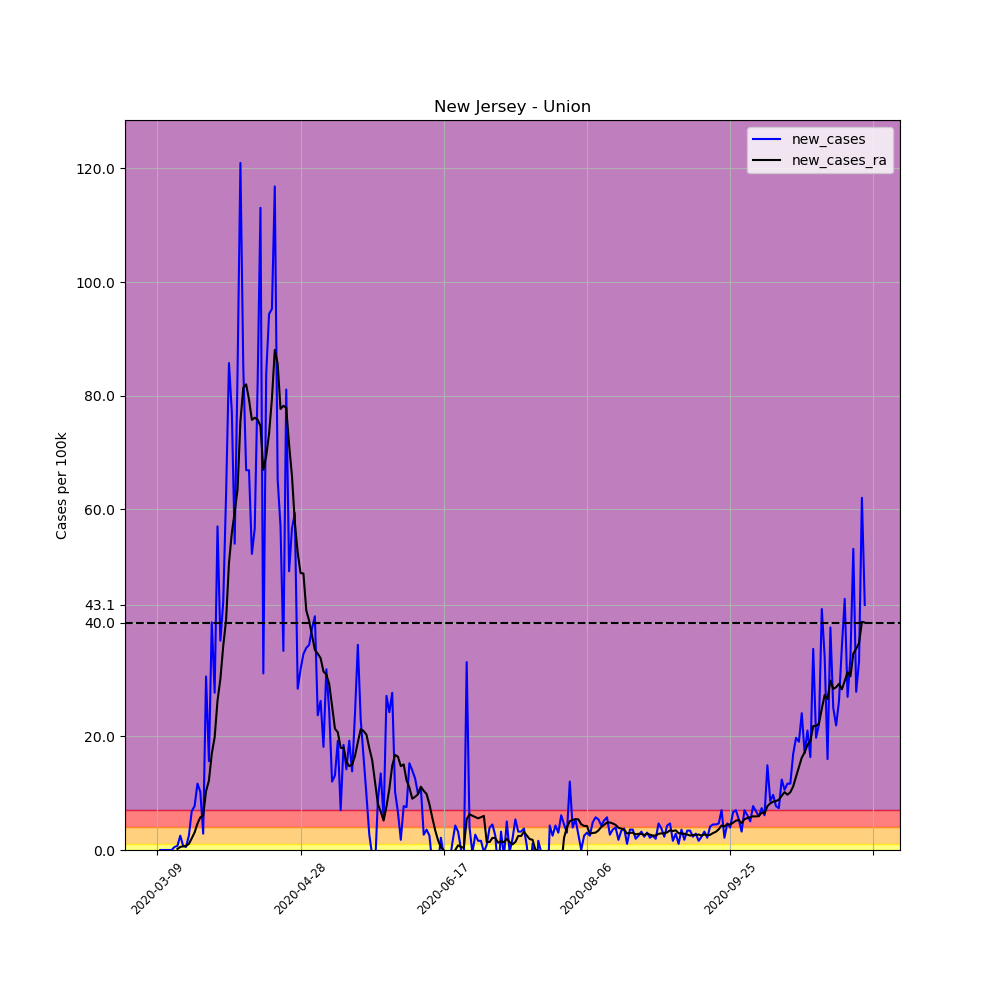

Source data for this figure (header and first rows):
, date, county, state, fips, cases, deaths, COUNTY, STNAME, CTYNAME, POPESTIMATE2019, per_100k, per_100k_ra, new_cases, new_cases_ra
31599, 2020-03-09, Union, New Jersey, 34039, 1, 0, 39, New Jersey, Union, 556341, 0.1797, , , 
31600, 2020-03-10, Union, New Jersey, 34039, 1, 0, 39, New Jersey, Union, 556341, 0.1797, , 0.0, 
31601, 2020-03-11, Union, New Jersey, 34039, 1, 0, 39, New Jersey, Union, 556341, 0.1797, , 0.0, 
31602, 2020-03-12, Union, New Jersey, 34039, 1, 0, 39, New Jersey, Union, 556341, 0.1797, , 0.0, 
31603, 2020-03-13, Union, New Jersey, 34039, 1, 0, 39, New Jersey, Union, 556341, 0.1797, , 0.0, 
31604, 2020-03-14, Union, New Jersey, 34039, 1, 0, 39, New Jersey, Union, 556341, 0.1797, , 0.0, 
31605, 2020-03-15, Union, New Jersey, 34039, 4, 0, 39, New Jersey, Union, 556341, 0.719, 0.2568, 0.5392, 
31606, 2020-03-16, Union, New Jersey, 34039, 8, 0, 39, New Jersey, Union, 556341, 1.438, 0.4365, 0.719, 0.1797
31607, 2020-03-17, Union, New Jersey, 34039, 22, 0, 39, New Jersey, Union, 556341, 3.954, 0.9758, 2.516, 0.5392
31608, 2020-03-18, Union, New Jersey, 34039, 26, 0, 39, New Jersey, Union, 556341, 4.673, 1.618, 0.719, 0.6419
31609, 2020-03-19, Union, New Jersey, 34039, 29, 0, 39, New Jersey, Union, 556341, 5.213, 2.337, 0.5392, 0.719
31610, 2020-03-20, Union, New Jersey, 34039, 43, 0, 39, New Jersey, Union, 556341, 7.729, 3.415, 2.516, 1.078
31611, 2020-03-21, Union, New Jersey, 34039, 81, 0, 39, New Jersey, Union, 556341, 14.56, 5.469, 6.83, 2.054
31612, 2020-03-22, Union, New Jersey, 34039, 124, 0, 39, New Jersey, Union, 556341, 22.29, 8.551, 7.729, 3.081
31613, 2020-03-23, Union, New Jersey, 34039, 189, 1, 39, New Jersey, Union, 556341, 33.97, 13.2, 11.68, 4.648
31614, 2020-03-24, Union, New Jersey, 34039, 246, 2, 39, New Jersey, Union, 556341, 44.22, 18.95, 10.25, 5.752
31615, 2020-03-25, Union, New Jersey, 34039, 262, 3, 39, New Jersey, Union, 556341, 47.09, 25.01, 2.876, 6.06
31616, 2020-03-26, Union, New Jersey, 34039, 432, 3, 39, New Jersey, Union, 556341, 77.65, 35.36, 30.56, 10.35
31617, 2020-03-27, Union, New Jersey, 34039, 519, 3, 39, New Jersey, Union, 556341, 93.29, 47.58, 15.64, 12.22
31618, 2020-03-28, Union, New Jersey, 34039, 742, 10, 39, New Jersey, Union, 556341, 133.4, 64.55, 40.08, 16.97
31619, 2020-03-29, Union, New Jersey, 34039, 896, 10, 39, New Jersey, Union, 556341, 161.1, 84.38, 27.68, 19.82
31620, 2020-03-30, Union, New Jersey, 34039, 1213, 15, 39, New Jersey, Union, 556341, 218, 110.7, 56.98, 26.29
31621, 2020-03-31, Union, New Jersey, 34039, 1418, 24, 39, New Jersey, Union, 556341, 254.9, 140.8, 36.85, 30.09
31622, 2020-04-01, Union, New Jersey, 34039, 1661, 29, 39, New Jersey, Union, 556341, 298.6, 176.7, 43.68, 35.92
31623, 2020-04-02, Union, New Jersey, 34039, 2010, 34, 39, New Jersey, Union, 556341, 361.3, 217.2, 62.73, 40.52
31624, 2020-04-03, Union, New Jersey, 34039, 2487, 45, 39, New Jersey, Union, 556341, 447, 267.7, 85.74, 50.53
31625, 2020-04-04, Union, New Jersey, 34039, 2916, 66, 39, New Jersey, Union, 556341, 524.1, 323.6, 77.11, 55.82
31626, 2020-04-05, Union, New Jersey, 34039, 3216, 71, 39, New Jersey, Union, 556341, 578.1, 383.1, 53.92, 59.57
31627, 2020-04-06, Union, New Jersey, 34039, 3685, 78, 39, New Jersey, Union, 556341, 662.4, 446.6, 84.3, 63.48
31628, 2020-04-07, Union, New Jersey, 34039, 4358, 95, 39, New Jersey, Union, 556341, 783.3, 522.1, 121, 75.49
31629, 2020-04-08, Union, New Jersey, 34039, 4831, 125, 39, New Jersey, Union, 556341, 868.4, 603.5, 85.02, 81.4
31630, 2020-04-09, Union, New Jersey, 34039, 5203, 145, 39, New Jersey, Union, 556341, 935.2, 685.5, 66.87, 81.99
31631, 2020-04-10, Union, New Jersey, 34039, 5575, 161, 39, New Jersey, Union, 556341, 1002, 764.8, 66.87, 79.29
31632, 2020-04-11, Union, New Jersey, 34039, 5865, 195, 39, New Jersey, Union, 556341, 1054, 840.5, 52.13, 75.72
31633, 2020-04-12, Union, New Jersey, 34039, 6180, 209, 39, New Jersey, Union, 556341, 1111, 916.6, 56.62, 76.11
31634, 2020-04-13, Union, New Jersey, 34039, 6636, 217, 39, New Jersey, Union, 556341, 1193, 992.4, 81.96, 75.78
31635, 2020-04-14, Union, New Jersey, 34039, 7265, 238, 39, New Jersey, Union, 556341, 1306, 1067, 113.1, 74.65
31636, 2020-04-15, Union, New Jersey, 34039, 7438, 269, 39, New Jersey, Union, 556341, 1337, 1134, 31.1, 66.94
31637, 2020-04-16, Union, New Jersey, 34039, 7904, 301, 39, New Jersey, Union, 556341, 1421, 1203, 83.76, 69.36
31638, 2020-04-17, Union, New Jersey, 34039, 8429, 330, 39, New Jersey, Union, 556341, 1515, 1277, 94.37, 73.28
31639, 2020-04-18, Union, New Jersey, 34039, 8959, 356, 39, New Jersey, Union, 556341, 1610, 1356, 95.27, 79.45
31640, 2020-04-19, Union, New Jersey, 34039, 9609, 372, 39, New Jersey, Union, 556341, 1727, 1444, 116.8, 88.05
31641, 2020-04-20, Union, New Jersey, 34039, 9972, 387, 39, New Jersey, Union, 556341, 1792, 1530, 65.25, 85.66
31642, 2020-04-21, Union, New Jersey, 34039, 10289, 427, 39, New Jersey, Union, 556341, 1849, 1607, 56.98, 77.65
31643, 2020-04-22, Union, New Jersey, 34039, 10484, 481, 39, New Jersey, Union, 556341, 1884, 1686, 35.05, 78.22
31644, 2020-04-23, Union, New Jersey, 34039, 10935, 515, 39, New Jersey, Union, 556341, 1966, 1763, 81.07, 77.83
31645, 2020-04-24, Union, New Jersey, 34039, 11208, 542, 39, New Jersey, Union, 556341, 2015, 1835, 49.07, 71.36
31646, 2020-04-25, Union, New Jersey, 34039, 11523, 563, 39, New Jersey, Union, 556341, 2071, 1901, 56.62, 65.84
31647, 2020-04-26, Union, New Jersey, 34039, 11853, 571, 39, New Jersey, Union, 556341, 2131, 1958, 59.32, 57.62
31648, 2020-04-27, Union, New Jersey, 34039, 12011, 583, 39, New Jersey, Union, 556341, 2159, 2011, 28.4, 52.36
31649, 2020-04-28, Union, New Jersey, 34039, 12188, 627, 39, New Jersey, Union, 556341, 2191, 2059, 31.82, 48.76
31650, 2020-04-29, Union, New Jersey, 34039, 12380, 653, 39, New Jersey, Union, 556341, 2225, 2108, 34.51, 48.69
31651, 2020-04-30, Union, New Jersey, 34039, 12578, 690, 39, New Jersey, Union, 556341, 2261, 2150, 35.59, 42.19
31652, 2020-05-01, Union, New Jersey, 34039, 12779, 714, 39, New Jersey, Union, 556341, 2297, 2191, 36.13, 40.34
31653, 2020-05-02, Union, New Jersey, 34039, 12996, 731, 39, New Jersey, Union, 556341, 2336, 2228, 39, 37.82
31654, 2020-05-03, Union, New Jersey, 34039, 13225, 738, 39, New Jersey, Union, 556341, 2377, 2264, 41.16, 35.23
31655, 2020-05-04, Union, New Jersey, 34039, 13357, 737, 39, New Jersey, Union, 556341, 2401, 2298, 23.73, 34.56
31656, 2020-05-05, Union, New Jersey, 34039, 13503, 768, 39, New Jersey, Union, 556341, 2427, 2332, 26.24, 33.77
31657, 2020-05-06, Union, New Jersey, 34039, 13604, 800, 39, New Jersey, Union, 556341, 2445, 2363, 18.15, 31.43
31658, 2020-05-07, Union, New Jersey, 34039, 13781, 829, 39, New Jersey, Union, 556341, 2477, 2394, 31.82, 30.89
... 188 more rows
